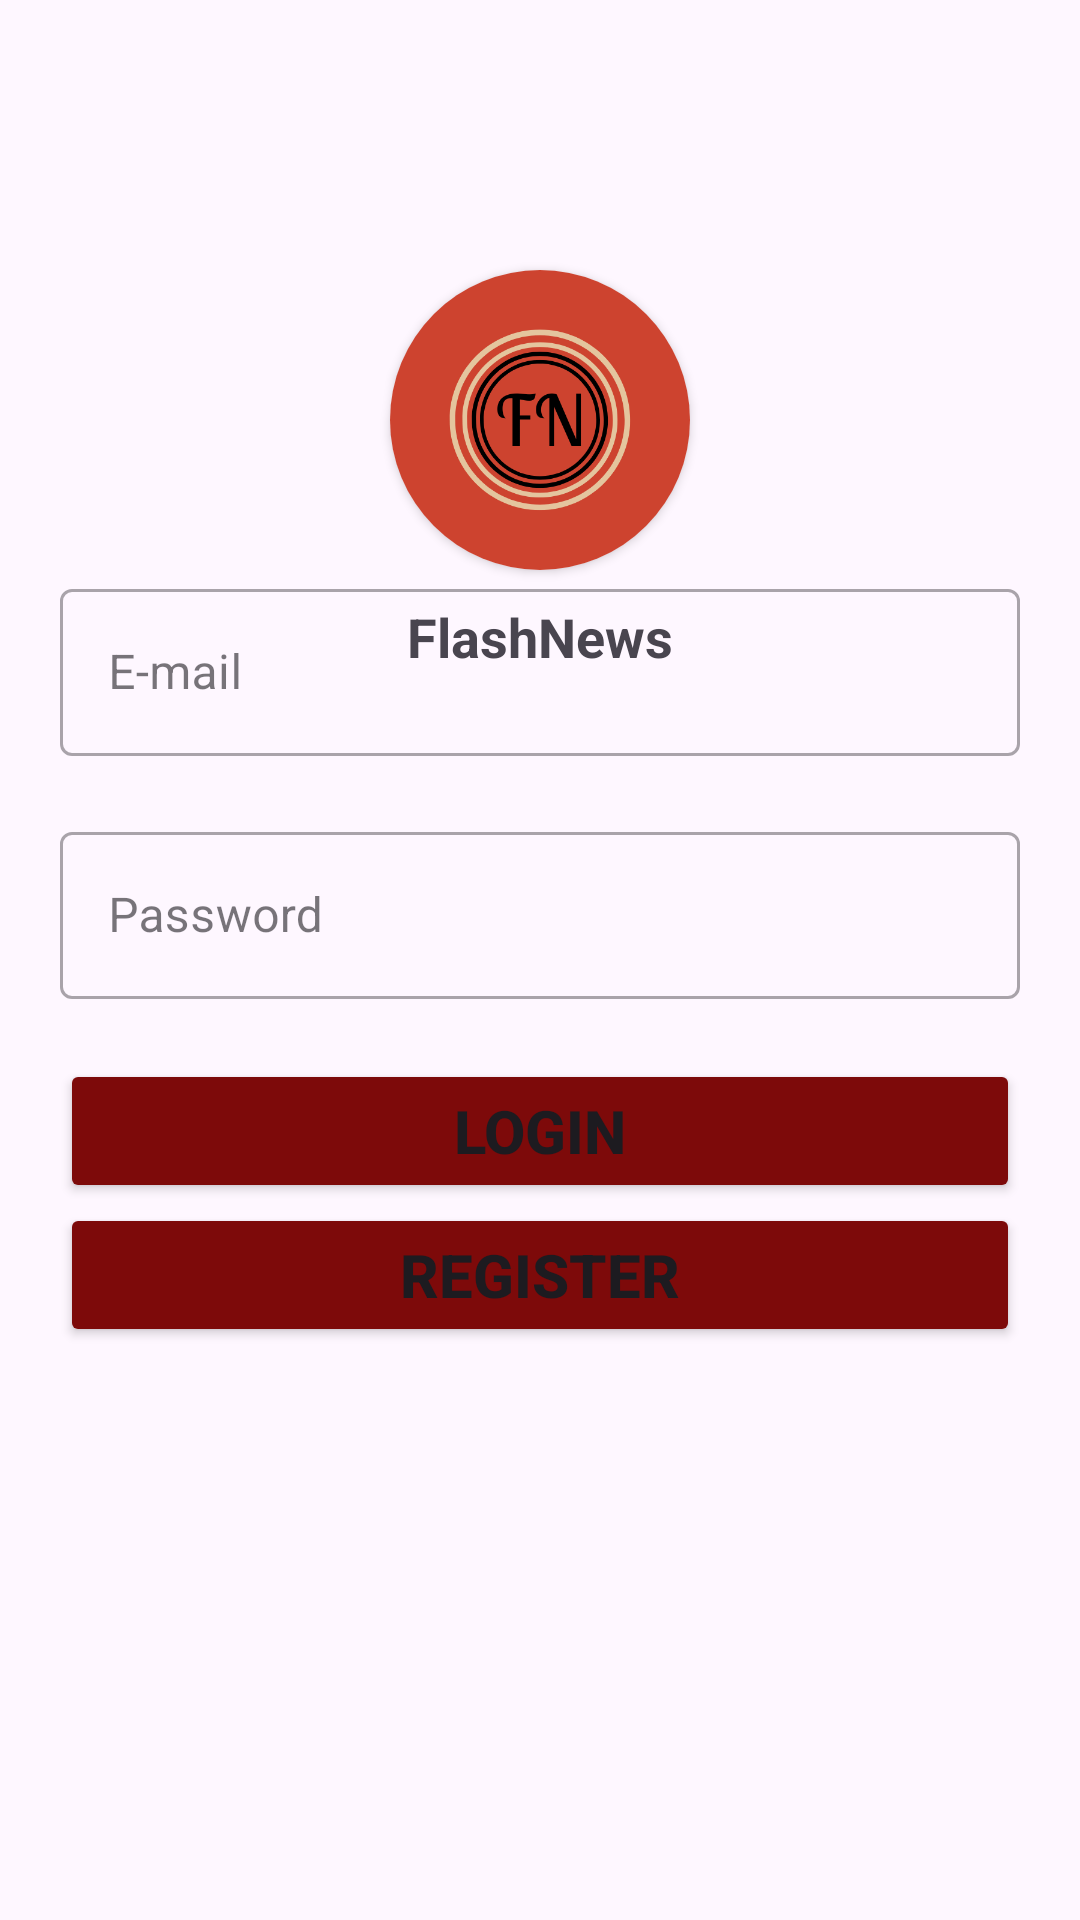

Layout XML and referenced resources for this Android screen:
<!-- AndroidManifest.xml: application theme Theme.FlashNews -->
<!-- res/layout/activity_login.xml -->
<?xml version="1.0" encoding="utf-8"?>
<RelativeLayout xmlns:android="http://schemas.android.com/apk/res/android"
    xmlns:app="http://schemas.android.com/apk/res-auto"
    xmlns:tools="http://schemas.android.com/tools"
    android:layout_width="match_parent"
    android:layout_height="match_parent"
    tools:context=".Activity.LoginActivity">


    <LinearLayout
        android:layout_width="match_parent"
        android:layout_height="wrap_content"
        android:orientation="vertical"
        android:layout_marginHorizontal="20dp"
        android:layout_alignParentTop="true"
        android:layout_marginTop="50dp"
        android:layout_marginBottom="20dp"
        android:gravity="center">

        <androidx.cardview.widget.CardView
            android:id="@+id/card_view"
            android:layout_width="100dp"
            android:layout_height="100dp"
            android:layout_marginTop="40dp"
            app:cardCornerRadius="500dp">

            <ImageView
                android:layout_width="match_parent"
                android:layout_height="wrap_content"
                android:src="@drawable/logo" />

        </androidx.cardview.widget.CardView>

        <TextView
            android:id="@+id/tv_flashnews"
            android:layout_width="wrap_content"
            android:layout_height="wrap_content"
            android:text="FlashNews"
            android:textSize="18sp"
            android:textStyle="bold"
            android:layout_marginTop="10dp"
            android:gravity="center"/>

    </LinearLayout>


    <LinearLayout
        android:layout_width="match_parent"
        android:layout_height="wrap_content"
        android:orientation="vertical"
        android:layout_centerInParent="true"
        android:layout_marginHorizontal="20dp">

        <com.google.android.material.textfield.TextInputLayout
            android:layout_width="match_parent"
            android:layout_height="wrap_content"
            android:hint="E-mail"
            style="@style/Widget.MaterialComponents.TextInputLayout.OutlinedBox"
            android:layout_marginBottom="20dp">

            <com.google.android.material.textfield.TextInputEditText
                android:id="@+id/et_email"
                android:layout_width="match_parent"
                android:layout_height="wrap_content"/>

        </com.google.android.material.textfield.TextInputLayout>

        <com.google.android.material.textfield.TextInputLayout
            android:layout_width="match_parent"
            android:layout_height="wrap_content"
            android:hint="Password"
            style="@style/Widget.MaterialComponents.TextInputLayout.OutlinedBox"
            android:layout_marginBottom="20dp">

            <com.google.android.material.textfield.TextInputEditText
                android:id="@+id/et_password"
                android:layout_width="match_parent"
                android:layout_height="wrap_content"
                android:inputType="textPassword" />

        </com.google.android.material.textfield.TextInputLayout>

        <Button
            android:id="@+id/btn_login"
            android:layout_width="match_parent"
            android:layout_height="wrap_content"
            android:text="Login"
            android:backgroundTint="#7D0A0A"
            android:textSize="20sp"
            android:textStyle="bold"/>
        <Button
            android:id="@+id/btn_register"
            android:layout_width="match_parent"
            android:layout_height="wrap_content"
            android:text="Register"
            android:backgroundTint="#7D0A0A"
            android:textSize="20sp"
            android:textStyle="bold"/>
    </LinearLayout>
</RelativeLayout>
<!-- resources referenced by this layout -->
<resources>
  <!-- drawable logo: png bitmap (drawable, 38718 bytes) -->
  <style name="Theme.FlashNews" parent="Base.Theme.FlashNews" />
  <style name="Base.Theme.FlashNews" parent="Theme.Material3.DayNight.NoActionBar">
          
          
      </style>
</resources>
